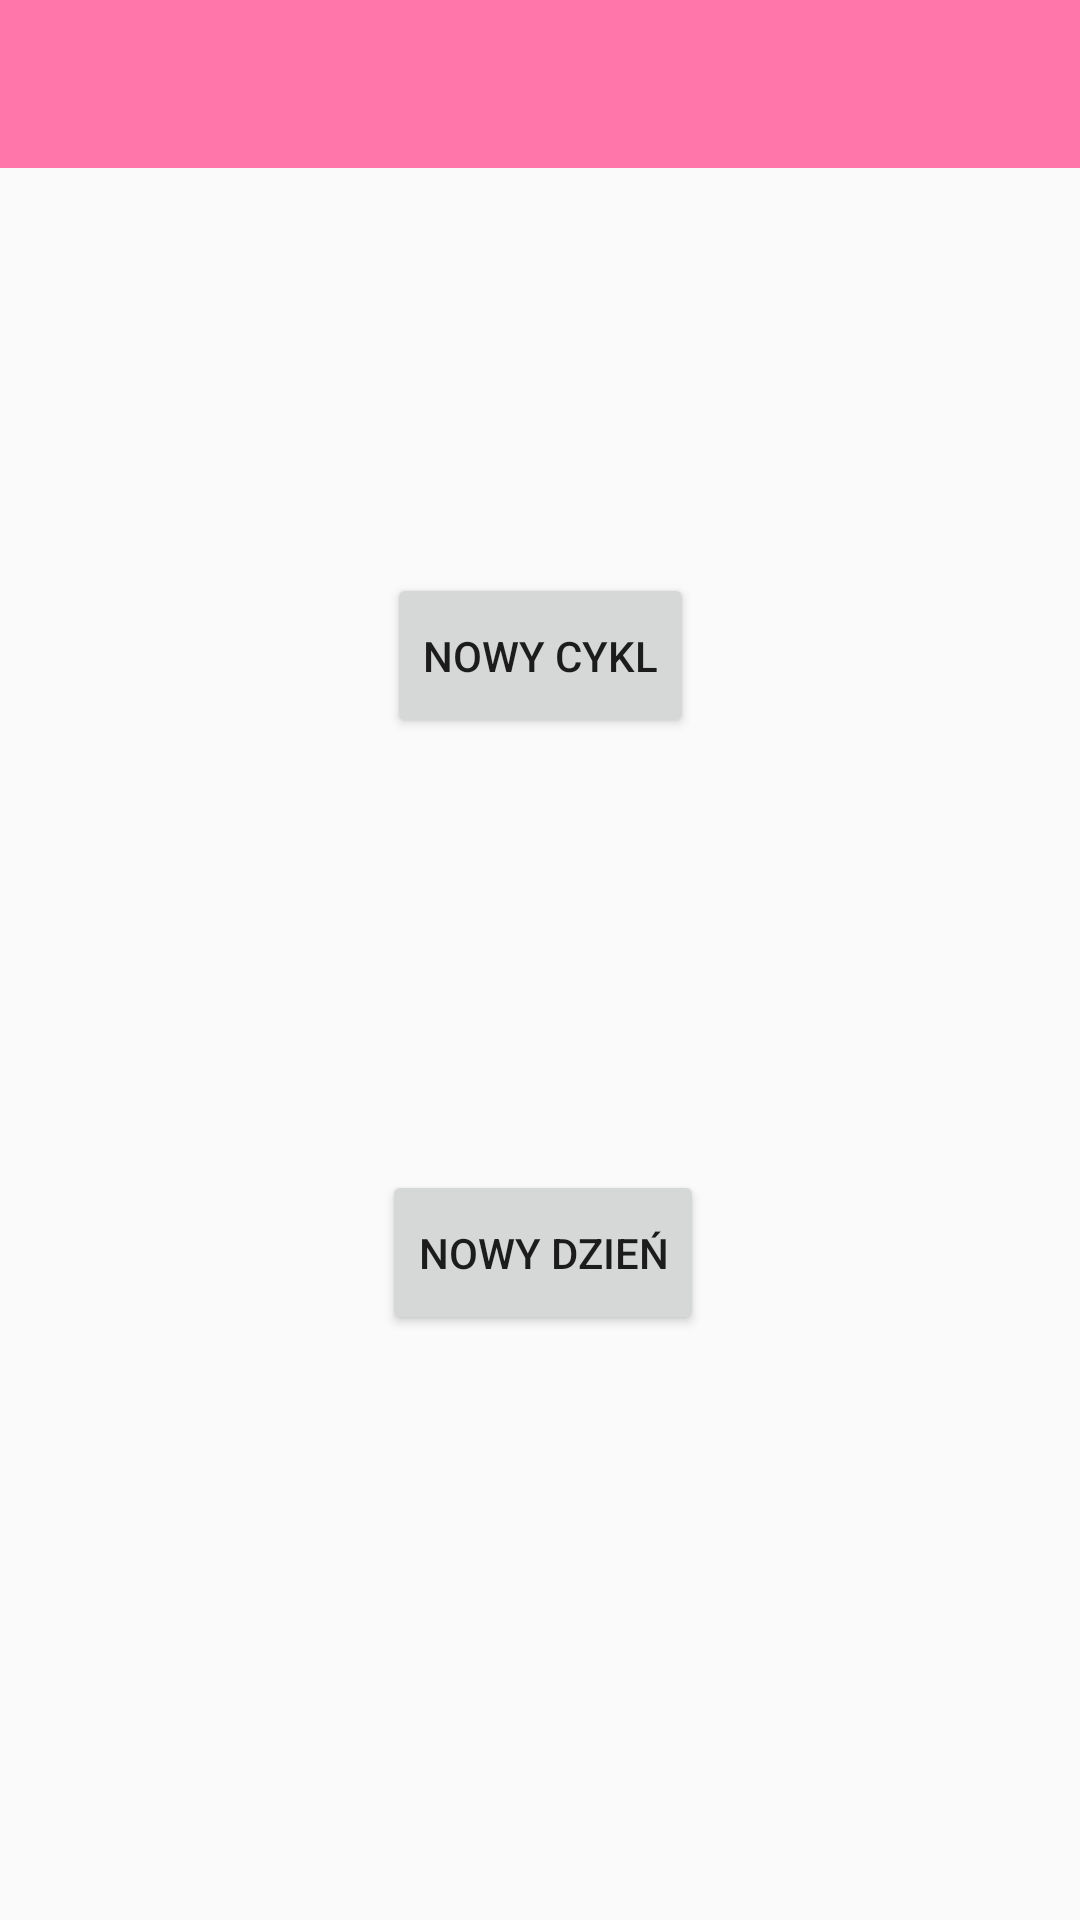

Here is an Android app screen rendered from its layout file. Give the layout XML and the strings, colors and styles it references.
<!-- AndroidManifest.xml: application theme AppTheme -->
<!-- res/layout/activity_main.xml -->
<?xml version="1.0" encoding="utf-8"?>
<android.support.v4.widget.DrawerLayout
        android:id="@+id/drawer_layout"
        xmlns:android="http://schemas.android.com/apk/res/android"
        xmlns:tools="http://schemas.android.com/tools"
        xmlns:app="http://schemas.android.com/apk/res-auto"
        android:layout_width="match_parent"
        android:layout_height="match_parent"
        tools:context="jarosyjarosy.menstrualcycleproject.activities.MainActivity">

    <FrameLayout
            android:layout_width="match_parent"
            android:layout_height="match_parent">

        <android.support.v7.widget.Toolbar
                android:id="@+id/toolbar"
                android:layout_width="match_parent"
                android:layout_height="?attr/actionBarSize"
                android:background="?attr/colorPrimary"
                android:theme="@style/ThemeOverlay.AppCompat.ActionBar" />
        <android.support.constraint.ConstraintLayout android:layout_width="match_parent"
                                                     android:layout_height="match_parent">
            <Button
                    android:text="@string/new_cycle"
                    android:onClick="openAlertDialog"
                    android:tag="true"
                    android:layout_width="wrap_content"
                    android:layout_height="55dp" android:id="@+id/new_cycle"
                    app:layout_constraintTop_toTopOf="parent"
                    android:layout_marginTop="8dp" android:layout_marginLeft="8dp"
                    app:layout_constraintLeft_toLeftOf="parent"
                    android:layout_marginRight="8dp" app:layout_constraintRight_toRightOf="parent"
                    app:layout_constraintBottom_toBottomOf="@+id/new_day" android:layout_marginBottom="16dp"
                    android:layout_marginStart="8dp" android:layout_marginEnd="8dp"/>
            <Button
                    android:text="@string/new_day"
                    android:layout_width="wrap_content"
                    android:onClick="openDayForm"
                    android:tag="true"
                    android:layout_height="55dp" android:id="@+id/new_day"
                    android:layout_marginLeft="8dp"
                    app:layout_constraintLeft_toLeftOf="parent"
                    android:layout_marginRight="8dp" app:layout_constraintRight_toRightOf="parent"
                    app:layout_constraintBottom_toBottomOf="parent" android:layout_marginBottom="4dp"
                    android:layout_marginStart="8dp" android:layout_marginEnd="8dp"
                    app:layout_constraintHorizontal_bias="0.504" app:layout_constraintTop_toTopOf="@+id/new_cycle"
                    android:layout_marginTop="8dp"/>
        </android.support.constraint.ConstraintLayout>
    </FrameLayout>


    <android.support.design.widget.NavigationView
            android:id="@+id/nav_view"
            android:layout_width="wrap_content"
            android:layout_height="match_parent"
            android:layout_gravity="start"
            android:fitsSystemWindows="true"
            app:menu="@menu/drawer_view"/>

</android.support.v4.widget.DrawerLayout>
<!-- resources referenced by this layout -->
<resources>
  <string name="new_cycle">Nowy cykl</string>
  <string name="new_day">Nowy dzień</string>
  <style name="AppTheme" parent="Theme.AppCompat.Light.NoActionBar">
          
          <item name="colorPrimary">#FFFF77AA</item>
          <item name="colorPrimaryDark">@color/colorAccent</item>
          <item name="colorAccent">@color/colorPrimaryDark</item>
      </style>
  <color name="colorAccent">#DD4499</color>
  <color name="colorPrimaryDark">#FF88BB</color>
</resources>
